Image classification data set "global-detection-dataset" (Kejia928/global-detection-dataset on GitHub). Class labels (2): has fish, no fish.

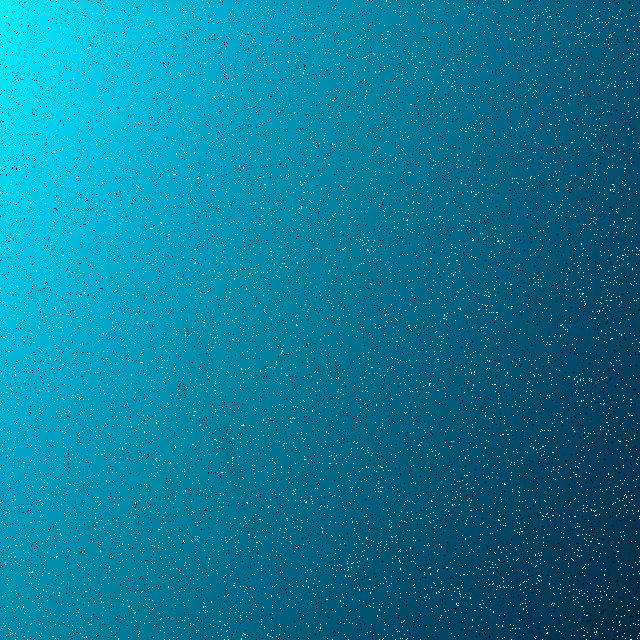
Label: has fish

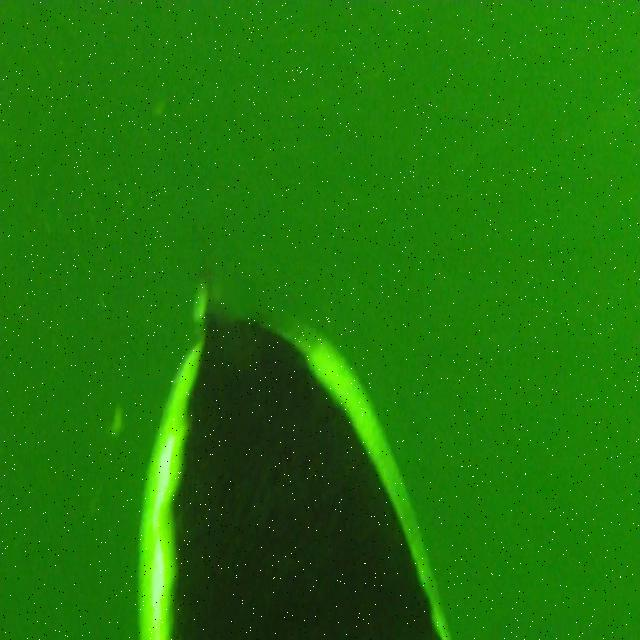
Label: no fish

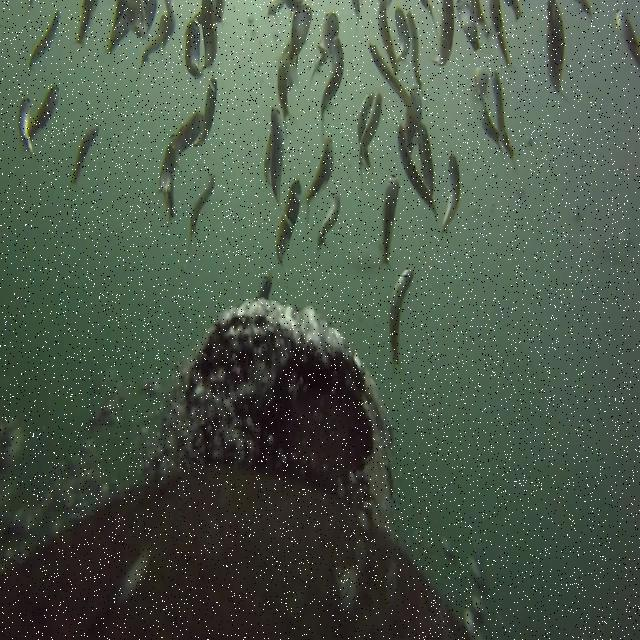
Label: has fish

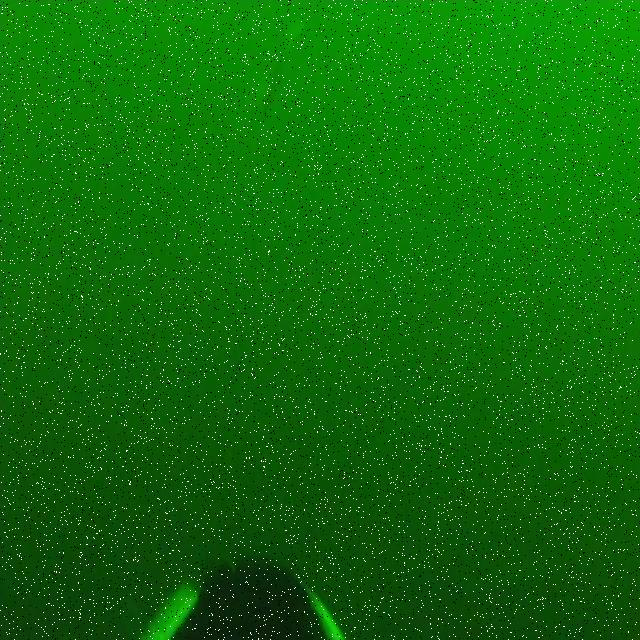
Label: has fish

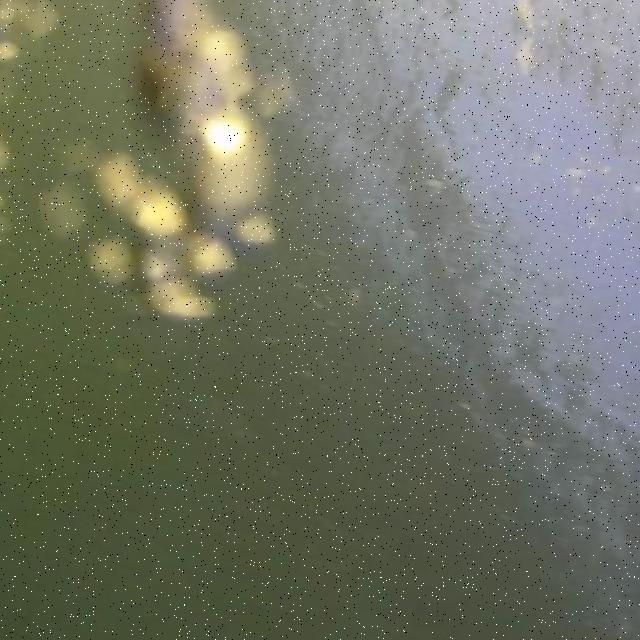
Label: no fish

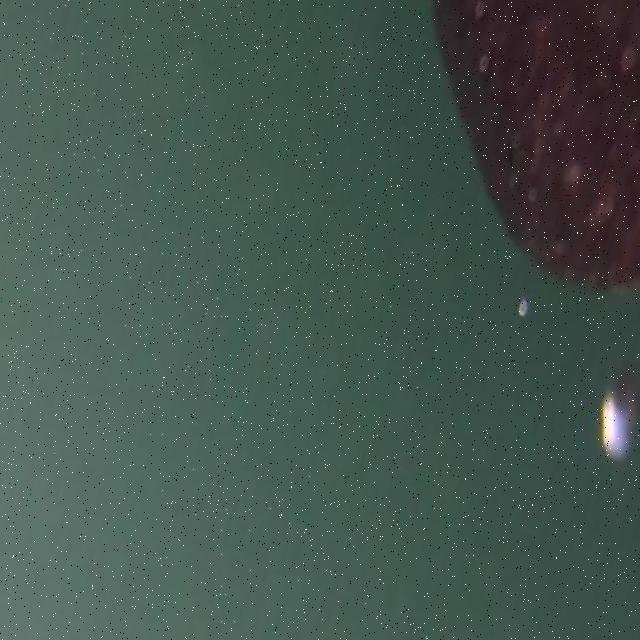
Label: no fish
